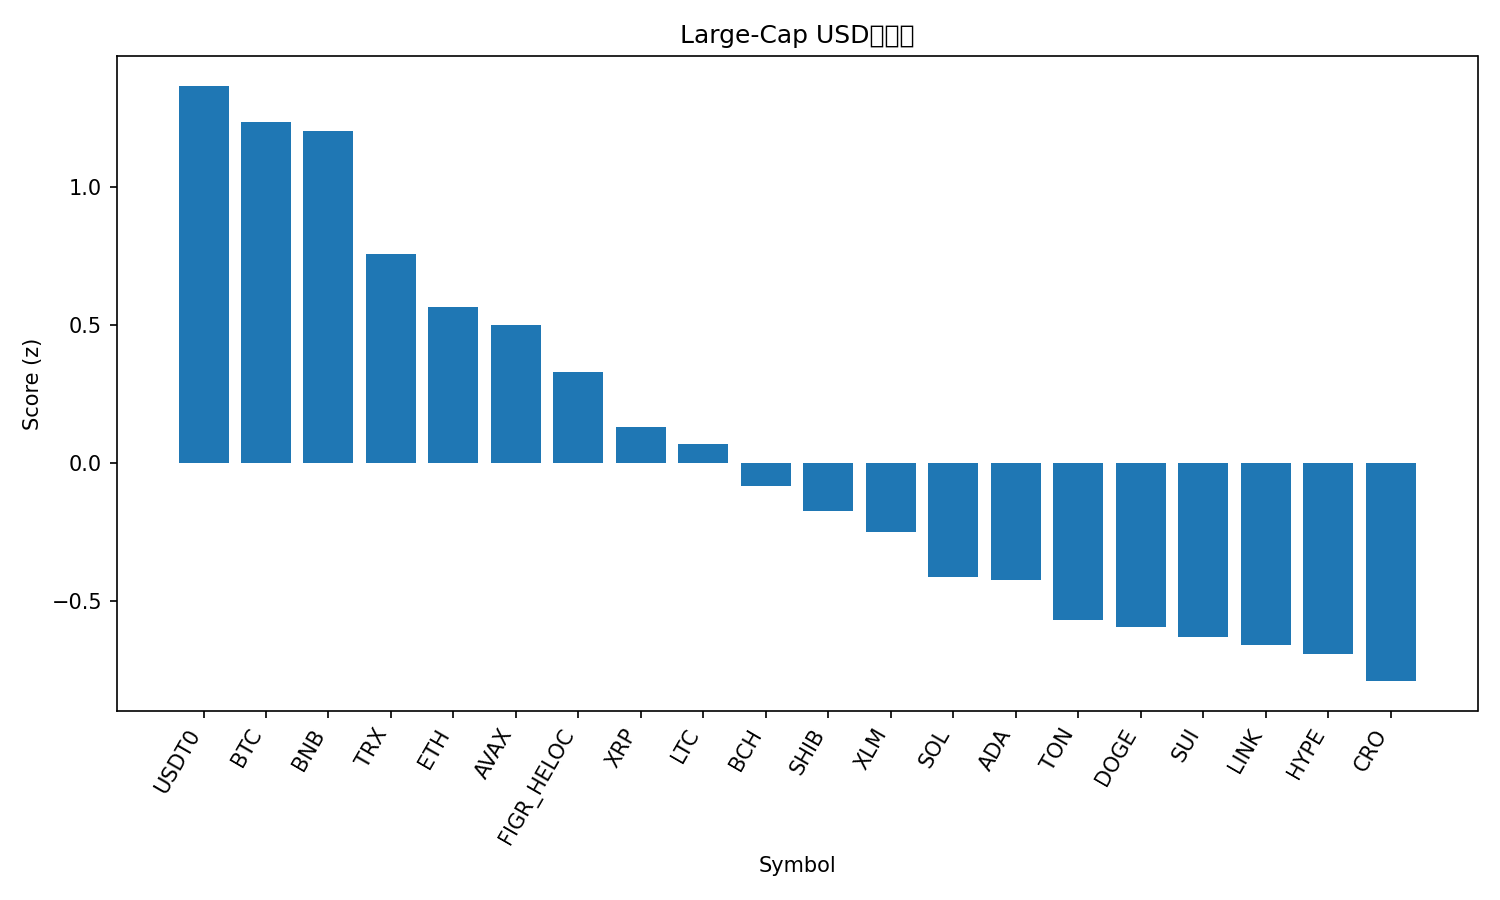

Values plotted in this chart, from the file beside it:
rank, name, symbol, price, pct_1h, pct_24h, pct_7d, pct_1h_vs_btc, pct_24h_vs_btc, pct_7d_vs_btc, market_cap_rank, market_cap, volume_usd, score
1, USDT0, USDT0, 1.001, 0.05164, 0.01083, 0.04642, 0.01941, -0.128, 5.395, 30, 7502743151, 351380441, 1.368
2, Bitcoin, BTC, 109485, 0.03223, 0.1388, -5.348, 0.0, 0.0, 0.0, 1, 2181331795962, 20881386308, 1.235
3, BNB, BNB, 967.1, 0.2231, -0.07103, -9.813, 0.1909, -0.2098, -4.465, 5, 134407503324, 1429299567, 1.204
4, TRON, TRX, 0.3358, -0.2422, -0.2355, -2.302, -0.2744, -0.3743, 3.046, 10, 31795420127, 319175225, 0.7575
5, Ethereum, ETH, 3992, -0.2174, -0.1174, -10.71, -0.2496, -0.2561, -5.361, 2, 481460072487, 15502953169, 0.5643
6, Avalanche, AVAX, 28.3, 0.02062, -0.6579, -14.4, -0.01161, -0.7967, -9.047, 18, 11955547304, 574155740, 0.5002
7, Figure Heloc, FIGR_HELOC, 1.0, 0.0, -2.442, 0.0, -0.03223, -2.581, 5.348, 17, 12732169314, 2600, 0.3281
8, XRP, XRP, 2.77, -0.5174, -0.3594, -7.287, -0.5497, -0.4981, -1.938, 4, 166038394014, 2738435131, 0.1309
9, Litecoin, LTC, 103.3, -0.3223, -0.8953, -10.39, -0.3545, -1.034, -5.038, 29, 7895841950, 243067335, 0.06883
10, Bitcoin Cash, BCH, 537.4, -0.2878, -1.449, -10.04, -0.32, -1.587, -4.692, 22, 10713355110, 157946828, -0.08569
11, Shiba Inu, SHIB, 1.164e-05, -0.3408, -1.522, -9.647, -0.373, -1.66, -4.299, 31, 6859391823, 101343799, -0.1754
12, Stellar, XLM, 0.3546, -0.3606, -1.797, -8.068, -0.3928, -1.936, -2.72, 20, 11307941058, 89711597, -0.2506
13, Solana, SOL, 200.5, -0.6898, -0.2698, -15.89, -0.722, -0.4086, -10.54, 6, 109016957856, 3411621107, -0.4131
14, Cardano, ADA, 0.7674, -0.2648, -2.001, -14.11, -0.297, -2.139, -8.762, 11, 28049643073, 826146565, -0.4244
15, Toncoin, TON, 2.67, -0.4104, -1.933, -13.06, -0.4427, -2.072, -7.712, 33, 6799731841, 83495336, -0.5697
16, Dogecoin, DOGE, 0.2261, -0.4655, -1.597, -15.23, -0.4977, -1.736, -9.881, 9, 34189700528, 1181611768, -0.5964
17, Sui, SUI, 3.12, -0.1558, -2.94, -13.94, -0.188, -3.079, -8.596, 21, 11143983322, 511173445, -0.6314
18, Chainlink, LINK, 20.56, -0.4456, -2.203, -11.41, -0.4778, -2.342, -6.062, 15, 13952843311, 296100423, -0.6609
19, Hyperliquid, HYPE, 43.84, -1.062, 0.5884, -17.64, -1.094, 0.4497, -12.3, 19, 11901380583, 393457805, -0.6931
20, Cronos, CRO, 0.1842, -0.4544, -1.771, -18.77, -0.4867, -1.91, -13.42, 34, 6418207078, 32129489, -0.7918
21, Hedera, HBAR, 0.2087, -0.4582, -2.724, -12.44, -0.4905, -2.863, -7.088, 25, 8851078601, 99686530, -0.9244
